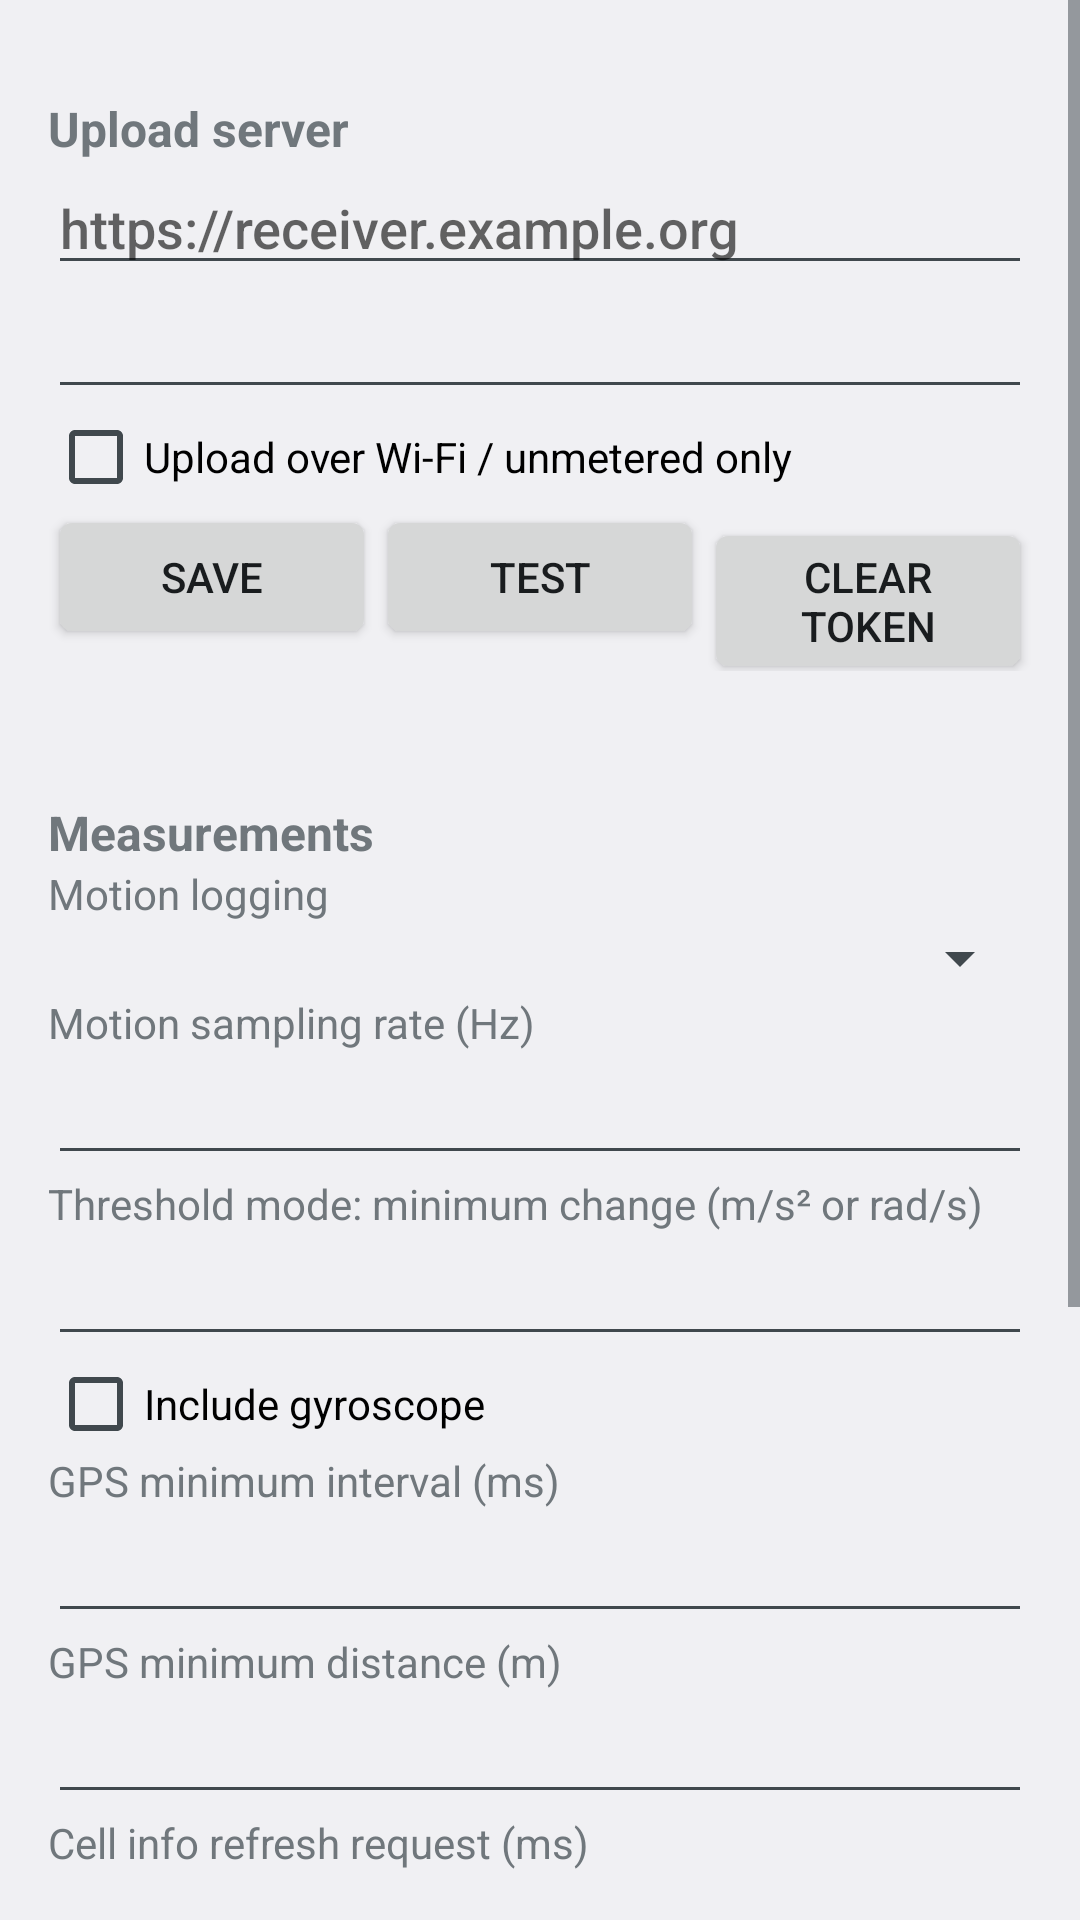

Produce the Android XML layout that renders to this screen, including the resource entries it uses.
<!-- AndroidManifest.xml: application theme AppTheme -->
<!-- res/layout/activity_settings.xml -->
<?xml version="1.0" encoding="utf-8"?>
<ScrollView xmlns:android="http://schemas.android.com/apk/res/android"
    android:layout_width="match_parent"
    android:layout_height="match_parent"
    android:fitsSystemWindows="true">
    <LinearLayout
        android:layout_width="match_parent"
        android:layout_height="wrap_content"
        android:orientation="vertical"
        android:padding="16dp">
        <TextView style="@style/SectionTitle" android:text="@string/upload_server" />
        <EditText
            android:id="@+id/url"
            android:layout_width="match_parent"
            android:layout_height="wrap_content"
            android:hint="@string/url_hint"
            android:inputType="textUri"
            android:importantForAutofill="no" />
        <EditText
            android:id="@+id/token"
            android:layout_width="match_parent"
            android:layout_height="wrap_content"
            android:inputType="textPassword"
            android:importantForAutofill="no" />
        <CheckBox
            android:id="@+id/wifiOnly"
            android:layout_width="wrap_content"
            android:layout_height="wrap_content"
            android:text="@string/wifi_only" />
        <LinearLayout
            android:layout_width="match_parent"
            android:layout_height="wrap_content"
            android:orientation="horizontal">
            <Button android:id="@+id/save" android:layout_width="0dp" android:layout_weight="1" android:layout_height="wrap_content" android:text="@string/save" />
            <Button android:id="@+id/test" android:layout_width="0dp" android:layout_weight="1" android:layout_height="wrap_content" android:text="@string/test_connection" />
            <Button android:id="@+id/clearToken" android:layout_width="0dp" android:layout_weight="1" android:layout_height="wrap_content" android:text="@string/clear_token" />
        </LinearLayout>
        <TextView
            android:id="@+id/status"
            android:layout_width="match_parent"
            android:layout_height="wrap_content"
            android:layout_marginTop="8dp" />
        <TextView style="@style/SectionTitle" android:text="@string/measurement_settings" />
        <TextView android:layout_width="wrap_content" android:layout_height="wrap_content" android:text="@string/motion_mode" />
        <Spinner
            android:id="@+id/motionMode"
            android:layout_width="match_parent"
            android:layout_height="wrap_content" />
        <TextView android:layout_width="wrap_content" android:layout_height="wrap_content" android:text="@string/motion_hz" />
        <EditText
            android:id="@+id/motionHz"
            android:layout_width="match_parent"
            android:layout_height="wrap_content"
            android:inputType="number"
            android:importantForAutofill="no" />
        <TextView android:layout_width="wrap_content" android:layout_height="wrap_content" android:text="@string/motion_threshold" />
        <EditText
            android:id="@+id/motionThreshold"
            android:layout_width="match_parent"
            android:layout_height="wrap_content"
            android:inputType="numberDecimal"
            android:importantForAutofill="no" />
        <CheckBox
            android:id="@+id/gyro"
            android:layout_width="wrap_content"
            android:layout_height="wrap_content"
            android:text="@string/m_gyro" />
        <TextView android:layout_width="wrap_content" android:layout_height="wrap_content" android:text="@string/gps_interval" />
        <EditText
            android:id="@+id/gpsInterval"
            android:layout_width="match_parent"
            android:layout_height="wrap_content"
            android:inputType="number"
            android:importantForAutofill="no" />
        <TextView android:layout_width="wrap_content" android:layout_height="wrap_content" android:text="@string/gps_distance" />
        <EditText
            android:id="@+id/gpsDistance"
            android:layout_width="match_parent"
            android:layout_height="wrap_content"
            android:inputType="numberDecimal"
            android:importantForAutofill="no" />
        <TextView android:layout_width="wrap_content" android:layout_height="wrap_content" android:text="@string/radio_refresh" />
        <EditText
            android:id="@+id/radioRefresh"
            android:layout_width="match_parent"
            android:layout_height="wrap_content"
            android:inputType="number"
            android:importantForAutofill="no" />
        <TextView style="@style/SectionTitle" android:text="@string/storage_title" />
        <CheckBox
            android:id="@+id/autoMove"
            android:layout_width="wrap_content"
            android:layout_height="wrap_content"
            android:text="@string/auto_move" />
        <TextView style="@style/SectionTitle" android:text="@string/class_rules" />
        <TextView
            android:layout_width="match_parent"
            android:layout_height="wrap_content"
            android:text="@string/class_rules_help"
            android:textSize="12sp" />
        <EditText
            android:id="@+id/classRules"
            android:layout_width="match_parent"
            android:layout_height="wrap_content"
            android:fontFamily="monospace"
            android:gravity="top"
            android:inputType="textMultiLine|textNoSuggestions"
            android:minLines="4"
            android:importantForAutofill="no" />
    </LinearLayout>
</ScrollView>
<!-- resources referenced by this layout -->
<resources>
  <string name="auto_move">Move finished captures to Download/MiniPcap (for USB copy)</string>
  <string name="class_rules">App classes</string>
  <string name="class_rules_help">One rule per line: package=class (e.g. org.example.meet=realtime_video). Classes: realtime_video, gaming, web, background_sync, system, unknown.</string>
  <string name="clear_token">Clear token</string>
  <string name="gps_distance">GPS minimum distance (m)</string>
  <string name="gps_interval">GPS minimum interval (ms)</string>
  <string name="m_gyro">Include gyroscope</string>
  <string name="measurement_settings">Measurements</string>
  <string name="motion_hz">Motion sampling rate (Hz)</string>
  <string name="motion_mode">Motion logging</string>
  <string name="motion_threshold">Threshold mode: minimum change (m/s² or rad/s)</string>
  <string name="radio_refresh">Cell info refresh request (ms)</string>
  <string name="save">Save</string>
  <string name="storage_title">Storage</string>
  <string name="test_connection">Test</string>
  <string name="upload_server">Upload server</string>
  <string name="url_hint">https://receiver.example.org</string>
  <string name="wifi_only">Upload over Wi-Fi / unmetered only</string>
  <style name="SectionTitle">
          <item name="android:layout_width">match_parent</item>
          <item name="android:layout_height">wrap_content</item>
          <item name="android:layout_marginTop">16dp</item>
          <item name="android:textStyle">bold</item>
          <item name="android:textSize">16sp</item>
      </style>
  <style name="AppTheme" parent="android:Theme.DeviceDefault.DayNight" />
</resources>
